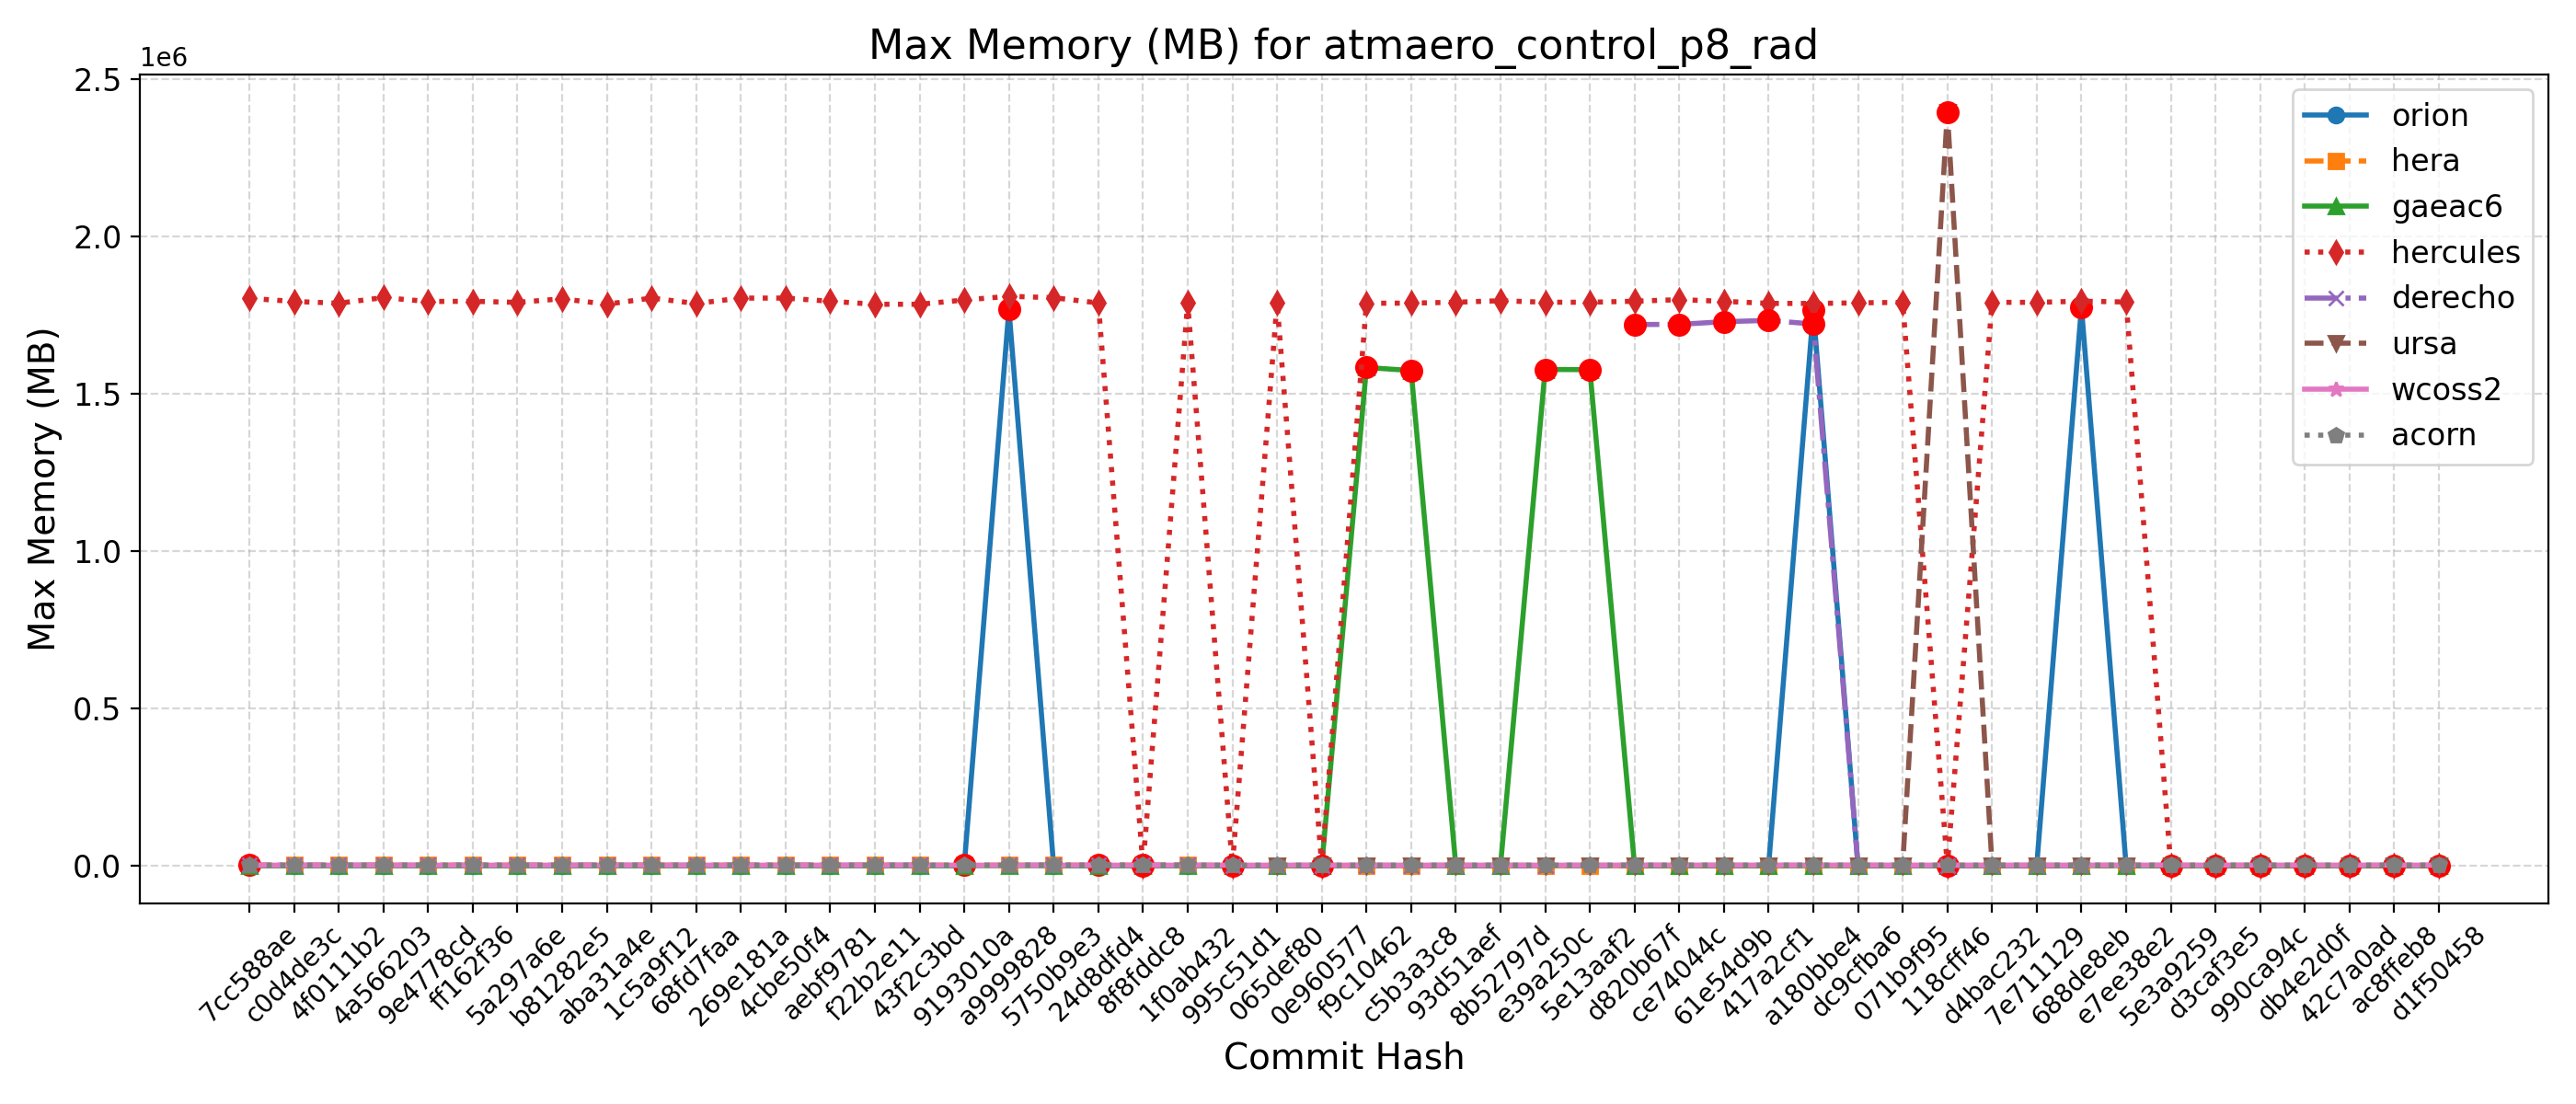

Values plotted in this chart, from the file beside it:
Hash, Date, Message, orion, hera, gaeac6, hercules, derecho, ursa, wcoss2, acorn
d1f50458, 2025-09-23, Automatically add new PRs to WM PR Proje…, 1772, 1896, 1596, 1791, , 2416, 3182, 3120
ac8ffeb8, 2025-09-23, Update default_vars for stochastic physi…, 1772, 1896, 1596, 1791, , 2416, 3182, 3120
42c7a0ad, 2025-09-22, Send surface ocean currents to ATM for S…, 1765, 1890, 1596, 1806, , 2413, 3196, 3119
db4e2d0f, 2025-09-18, Replace icplocn2atm (integer) with use_o…, 1772, 1886, 1579, 1797, , 2398, 3184, 3117
990ca94c, 2025-09-16, Update tests such that LSM and LANDICE a…, 1763, 1881, 1580, 1789, , 2417, 3211, 3119
d3caf3e5, 2025-09-15, update mom6 to its main repo. 20250818 c…, 1764, 1882, 1582, 1795, , 2414, 3197, 3117
5e3a9259, 2025-09-10, Introduce tuning parameter for convectiv…, 1772, 1891, 1582, 1793, , 2405, 3194, 3118
e7ee38e2, 2025-09-08, Scale-aware 3DTKE EDMF and TTE-EDMF GFS …, 1764, 1884, 1580, 1792832, , 2401, 3213, 3118
688de8eb, 2025-09-04, Fix default cdmbgwd settings (#2788), 1777320, 1884, 1584, 1795280, 1723, 2400, 3196, 3119
7e711129, 2025-09-02, Use container with spack stack 1.9.2 (#2…, 1773, 1882, 1596, 1791640, 1723, 2412, 3203, 3120
d4bac232, 2025-08-29, MPAS dycore + Atmosphere Generalization …, 1773, 1882, 1596, 1791640, 1723, 2412, 3203, 3120
118cff46, 2025-08-25, Add FV3 grid mask for regional domains t…, 1763, 1882, 1594, 1796, 1733, 2396900, 3208, 3119
071b9f95, 2025-08-22, Fix Restart IAU and Ultra-Low Reproducib…, 1761, 1893, 1594, 1791664, 1723, 2422, 3212, 3119
dc9cfba6, 2025-08-19, Update CICE through 2025-07 and switch t…, 1764, 1870, 1580, 1790004, 1725, 2404, 3211, 3121
a180bbe4, 2025-08-15, FV3: Fix Prate_avg and UPP call freq + F…, 1766276, 1890, 1590, 1788096, 1722716, 2394, 3214, 3120
417a2cf1, 2025-08-13, Fix conus13km tests restart and decompos…, 1771, 1884, 1593, 1788352, 1734316, 2401, 3211, 3120
61e54d9b, 2025-08-11, Add two-way ocean-wave coupling feature …, 1765, 1886, 1595, 1794808, 1730144, 2411, 3208, 3121
ce74044c, 2025-08-06, Create a user-friendly "process model" t…, 1764, 1882, 1577, 1800288, 1721688, 2394, 3211, 3120
d820b67f, 2025-08-01, Update GOCART to v2.4.3 (#2819), 1772, 1892, 1582, 1795188, 1721152, 2411, 3207, 3119
5e13aaf2, 2025-07-29, Update DATM meshes and switch to bilinea…, 1765, 1887, 1577796, 1791964, , 2416, 3075, 2981
e39a250c, 2025-07-24, Update FV3 hash to include UPP ss192/Urs…, 1771, 1848, 1578404, 1791968, 1717, 2412, 3072, 2982
8b52797d, 2025-07-21, Combination of 2684,2707,2771 (MERRA2 3-…, 1765, 1876, 1574, 1796844, 1712, 2416, 3072, 2980
93d51aef, 2025-07-17, Exporting Canopy Variables from AQM to F…, 1762, 1877, 1581, 1791948, 1723, 2421, 3071, 2980
c5b3a3c8, 2025-07-14, GFDLMP-v3 and TEMPO MP microphysics (#25…, 1772, 1873, 1575064, 1789208, 1722, 2406, 3056, 2982
f9c10462, 2025-07-11, Combination of several CCPP-physics PRs …, 1760, 1858, 1584556, 1788740, 1716, 2401, 3072, 2981
0e960577, 2025-07-09, Combination #2777 (maintask writes CMEPS…, 1761, 1888, 1585, 1786, 1718, 2399, 3073, 2980
065def80, 2025-07-07, Port UFS-WM to Ursa (#2471), 1767, 1888, 1584, 1790756, 1725, 2402, 3061, 2980
995c51d1, 2025-07-03, Upgrade UFS-WM to spack-stack/1.9.2 (#26…, 1767, 1888, 1584, 1792, 1725, , 3061, 2980
1f0ab432, 2025-07-01, Reduce WW3 memory use (#2624), 1761, 3098, 1599, 1790472, 2997, , 2998, 3004
8f8fddc8, 2025-06-30, Bring in scale-aware 3DTKE related chang…, 1772, 3101, 1610, 1793, 3000, , 3012, 3009
24d8dfd4, 2025-06-26, Slight modification in orographic gravit…, 1755, 3104, 1597, 1789680, 2995, , 3008, 3005
5750b9e3, 2025-06-20, gcycle update (#2747), 1770, 3096, 1596, 1806444, 2997, , 2993, 3003
a9999828, 2025-06-12, Add a new parameter in dycore to control…, 1770504, 3098, 1601, 1810936, 3001, , 2992, 3004
9193010a, 2025-06-06, In Noah-MP, set zero for canopy liquid a…, 1761, 3103, 1594, 1799080, , , 3000, 3005
43f2c3bd, 2025-06-04, Urgent Documentation Update for HSD Capa…, 1759, 3079, 1598, 1785572, 2996, , 2993, 3004
f22b2e11, 2025-06-02, Bug fix for surface roughness calculatio…, 1759, 3079, 1598, 1785572, 2996, , 2993, 3004
aebf9781, 2025-05-27, Fix bug to improve wave initialization b…, 1774, 3075, 1594, 1795164, 2991, , 3000, 3007
4cbe50f4, 2025-05-23, Add idealized, regional tropical cyclone…, 1775, 3074, 1594, 1805184, 2991, , 2993, 3008
269e181a, 2025-05-23, Add GFSv17 IAU restart tests without wav…, 1775, 3074, 1594, 1805184, 2991, , 2993, 3008
68fd7faa, 2025-05-15, Enable Hera, Hercules Gnu tests: cpld_de…, 1773, 3097, 1594, 1787964, 3002, , 3005, 3008
1c5a9f12, 2025-05-09, Add "ultra low" coupled configurations t…, 1773, 3092, 1594, 1805276, 3002, , 3005, 3008
aba31a4e, 2025-05-06, Resolve miscellaneous WM issues and upda…, 1774, 3085, 1600, 1785676, 2997, , 3003, 3008
b81282e5, 2025-05-05, Switch to vector remapping and bilinear …, 1774, 3085, 1600, 1803004, 2997, , 3003, 3008
5a297a6e, 2025-05-02, improve coupled model startup cost for w…, 1756, 3077, 1594, 1791564, 2996, , 3008, 3004
ff162f36, 2025-05-01, NSSL MP scheme updates + Stochastic Phys…, 1760, 3077, 1598, 1794932, 3001, , 3008, 3004
9e4778cd, 2025-04-25, Loosen restriction on optional arguments…, 1755, 3081, 1593, 1794436, 2996, , 3007, 3004
4a566203, 2025-04-23, CMake Atmosphere Dycore Generalization +…, 1773, 3074, 1605, 1806704, 2998, , 3010, 3004
4f0111b2, 2025-04-21, Add CMEPS log file at restart write; IAU…, 1769, 3077, 1604, 1788772, 2994, , 3009, 3006
c0d4de3c, 2025-04-18, Update mom6 to its main repository 20250…, 1757, 3088, 1604, 1794556, 2995, , 3011, 3002
7cc588ae, 2025-04-16, Add PIO configuration variables for CMEP…, 1758, 3108, 1596, 1804252, 3002, , 3006, 3001
